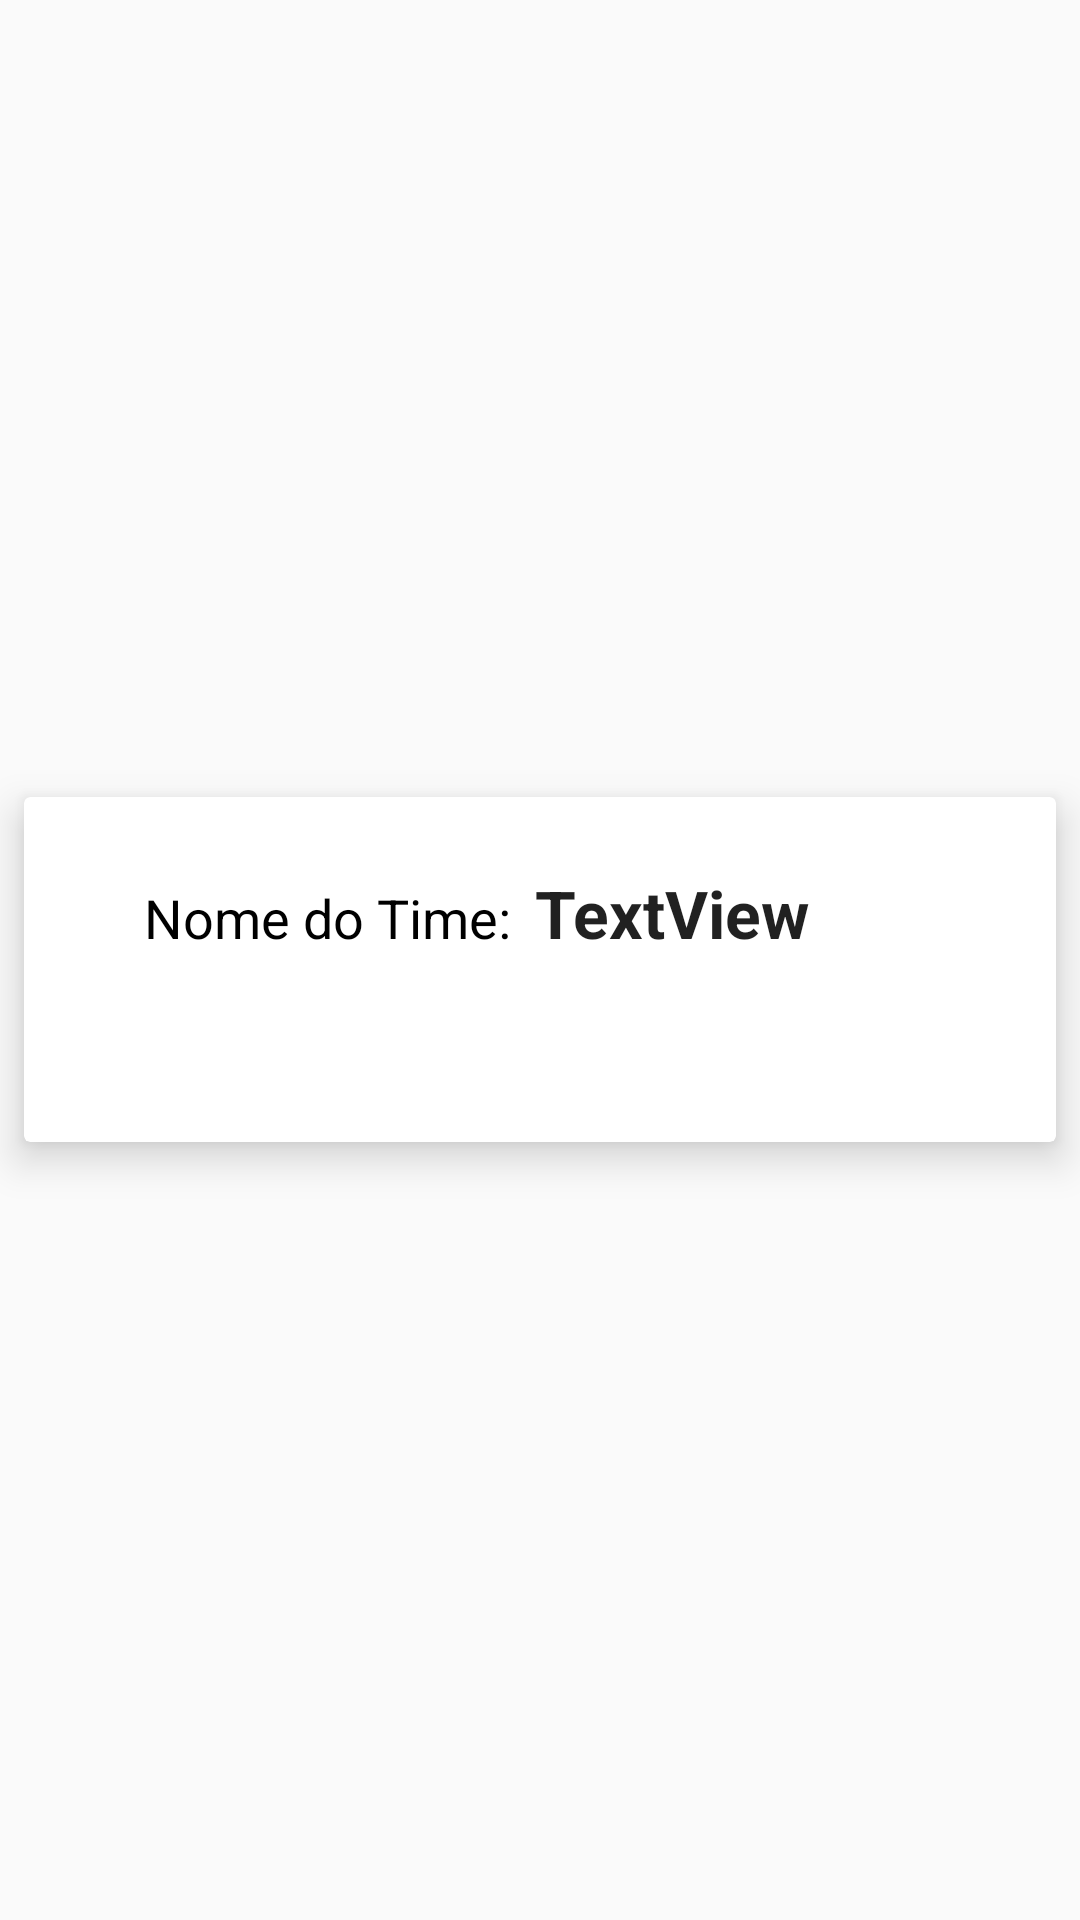

The Android layout XML behind this screen, and the referenced resources:
<!-- AndroidManifest.xml: application theme AppTheme -->
<!-- res/layout/time_item.xml -->
<?xml version="1.0" encoding="utf-8"?>
<android.support.constraint.ConstraintLayout
        xmlns:android="http://schemas.android.com/apk/res/android"
        xmlns:app="http://schemas.android.com/apk/res-auto"
        xmlns:tools="http://schemas.android.com/tools" android:id="@+id/item_layout"
        android:layout_width="match_parent"
        android:layout_height="wrap_content">

    <android.support.v7.widget.CardView
            android:id="@+id/cadrView"
            android:layout_width="match_parent"
            android:layout_height="wrap_content"

            android:layout_marginStart="8dp"
            android:layout_marginLeft="8dp"
            android:layout_marginTop="8dp"
            android:layout_marginEnd="8dp"
            android:layout_marginRight="8dp"
            android:layout_marginBottom="2dp"
            android:foreground="?android:attr/selectableItemBackground"
            android:innerRadius="0dp"
            app:cardElevation="8dp"
            app:layout_constraintBottom_toBottomOf="parent"
            app:layout_constraintEnd_toEndOf="parent"
            app:layout_constraintStart_toStartOf="parent"
            app:layout_constraintTop_toTopOf="parent">

        <android.support.constraint.ConstraintLayout
                android:layout_width="match_parent"
                android:layout_height="115dp"

                android:paddingLeft="8dp">

            <TextView
                    android:id="@+id/textViewNomeTime"
                    android:layout_width="173dp"
                    android:layout_height="33dp"
                    android:layout_marginStart="8dp"
                    android:layout_marginLeft="8dp"
                    android:layout_marginTop="24dp"
                    android:text="TextView"
                    android:textAppearance="?android:attr/textAppearanceLarge"
                    android:textStyle="bold"
                    app:layout_constraintBottom_toBottomOf="parent"
                    app:layout_constraintStart_toEndOf="@+id/textView2"
                    app:layout_constraintTop_toTopOf="parent"
                    app:layout_constraintVertical_bias="0.0" />

            <TextView
                    android:id="@+id/textView2"
                    android:layout_width="wrap_content"
                    android:layout_height="wrap_content"
                    android:layout_marginStart="32dp"
                    android:layout_marginLeft="32dp"
                    android:layout_marginTop="28dp"
                    android:text="Nome do Time:"
                    android:textColor="@color/preto"
                    android:textSize="18sp"
                    app:layout_constraintStart_toStartOf="parent"
                    app:layout_constraintTop_toTopOf="parent" />
        </android.support.constraint.ConstraintLayout>
    </android.support.v7.widget.CardView>
</android.support.constraint.ConstraintLayout>
<!-- resources referenced by this layout -->
<resources>
  <color name="preto">#000000</color>
  <style name="AppTheme" parent="Theme.AppCompat.Light.DarkActionBar">
          
          <item name="colorPrimary">@color/colorPrimary</item>
          <item name="colorPrimaryDark">@color/colorPrimaryDark</item>
          <item name="colorAccent">@color/colorAccent</item>
      </style>
  <color name="colorPrimary">#272A33</color>
  <color name="colorPrimaryDark">#272A33</color>
  <color name="colorAccent">#F05700</color>
</resources>
